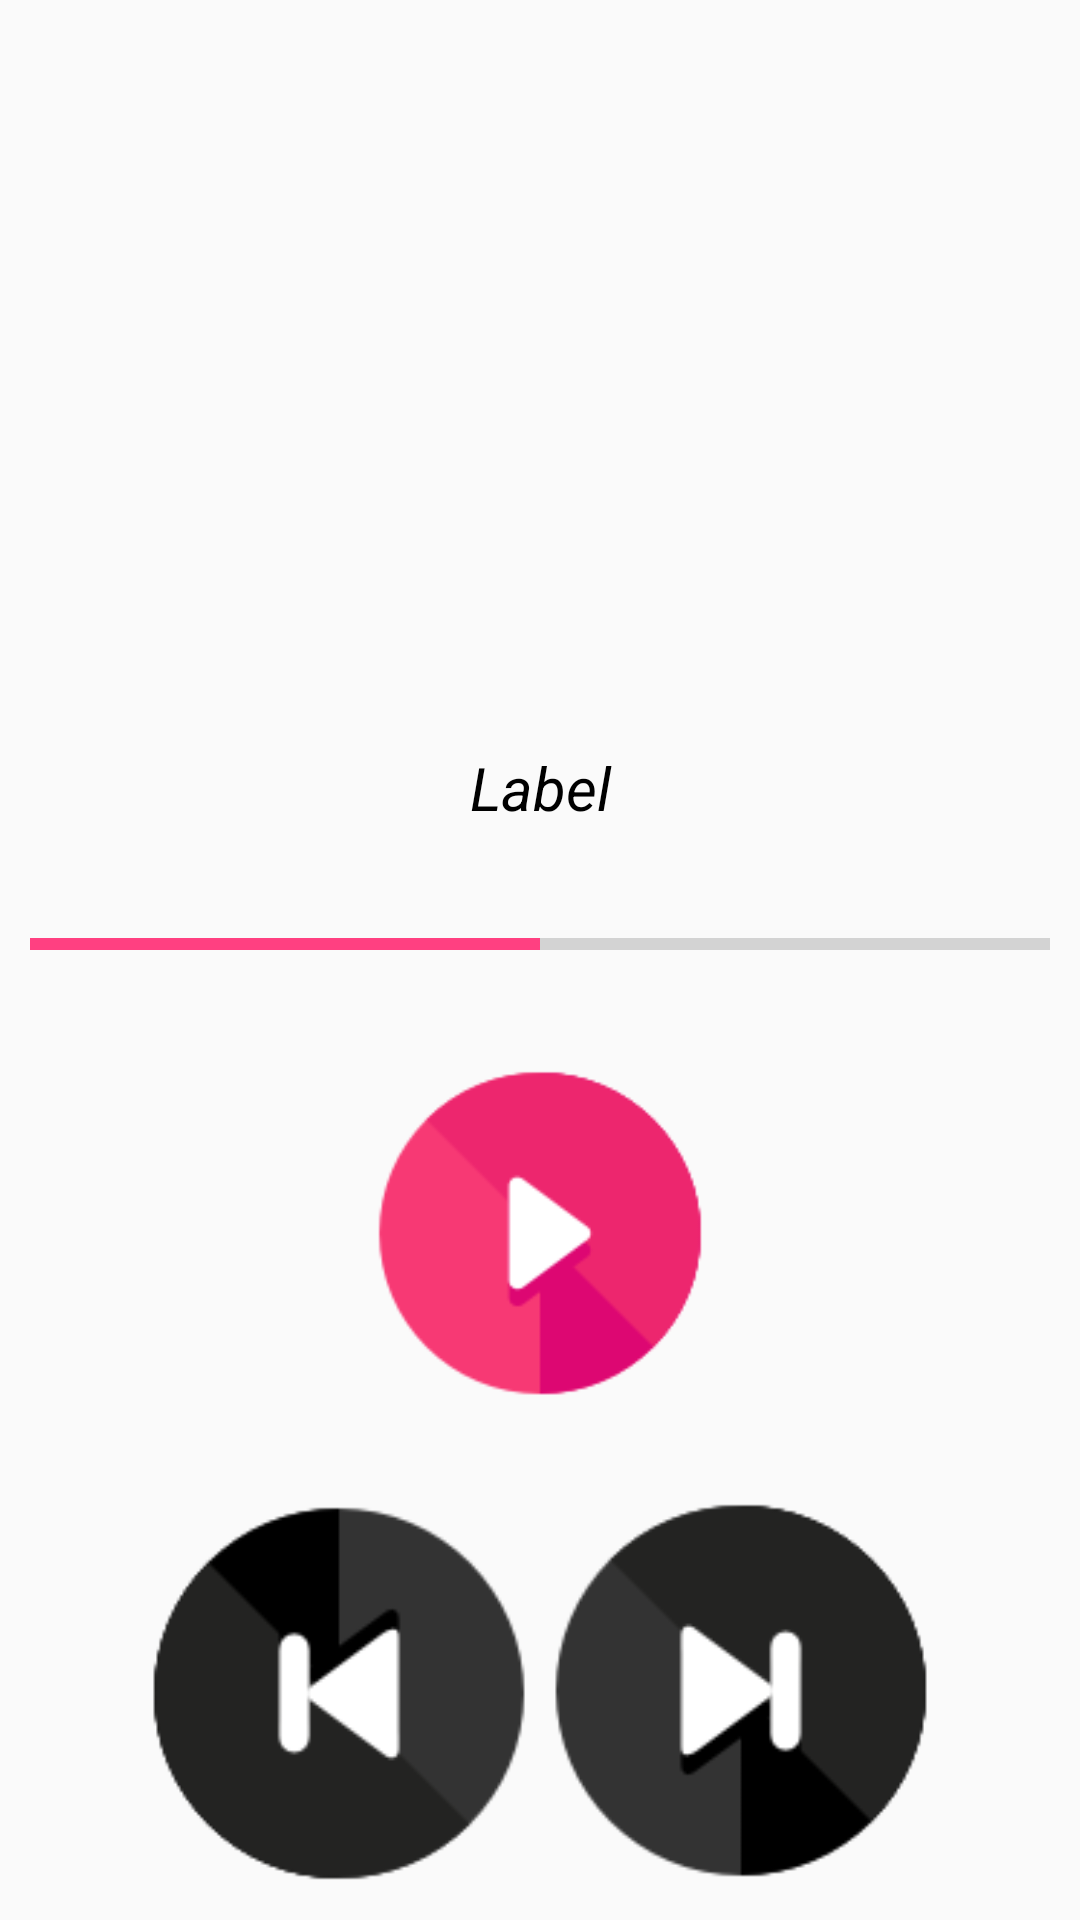

Android layout source for this screen:
<!-- AndroidManifest.xml: application theme AppTheme -->
<!-- res/layout/activity_song_screen.xml -->
<?xml version="1.0" encoding="utf-8"?>
<LinearLayout
    xmlns:android="http://schemas.android.com/apk/res/android"
    android:layout_width="match_parent"
    android:layout_height="match_parent"
    android:orientation="vertical"
    android:weightSum="10">

    <ImageView
        android:layout_width="match_parent"
        android:layout_height="0dp"
        android:layout_margin="10dp"
        android:layout_weight="4"
        android:src="@drawable/my_icon" />
    <TextView
        android:id="@+id/playing_title"
        android:layout_width="match_parent"
        android:layout_height="wrap_content"
        android:text="Label"
        android:textSize="20sp"
        android:gravity="center"
        android:shadowColor="@color/colorPrimaryDark"
        android:textColor="@color/black"
        android:textStyle="italic"
        />

    <ProgressBar
        android:id="@+id/songProgress"
        style="?android:attr/progressBarStyleHorizontal"
        android:layout_width="match_parent"
        android:layout_height="0dp"
        android:layout_margin="10dp"
        android:layout_weight="1"
        android:progress="50" />


    <ImageView
        android:layout_width="match_parent"
        android:layout_height="0dp"
        android:layout_gravity="center"
        android:layout_weight="2"
        android:src="@drawable/play" />

    <RelativeLayout
        android:layout_width="match_parent"
        android:layout_height="0dp"
        android:layout_gravity="bottom"
        android:layout_weight="3"
        android:paddingTop="20dp">

        <ImageView
            style="@style/movingButtons"
            android:layout_alignParentEnd="true"
            android:layout_alignParentRight="true"
            android:layout_marginEnd="35dp"
            android:layout_marginRight="35dp"
            android:src="@drawable/next" />


        <ImageView
            style="@style/movingButtons"
            android:layout_alignParentLeft="true"
            android:layout_alignParentStart="true"
            android:layout_marginLeft="35dp"
            android:layout_marginStart="35dp"
            android:src="@drawable/prev" />

    </RelativeLayout>


</LinearLayout>
<!-- resources referenced by this layout -->
<resources>
  <color name="black">#000000</color>
  <color name="colorPrimaryDark">	#DF4D62</color>
  <!-- drawable next: png bitmap (drawable, 6841 bytes) -->
  <!-- drawable play: png bitmap (drawable, 6455 bytes) -->
  <!-- drawable prev: png bitmap (drawable, 6793 bytes) -->
  <style name="movingButtons">
          <item name="android:layout_alignParentTop">true</item>
          <item name="android:layout_width">wrap_content</item>
          <item name="android:layout_height">match_parent</item>
          <item name="android:padding">10dp</item>
      </style>
  <style name="AppTheme" parent="Theme.AppCompat.Light.DarkActionBar">
          
          <item name="colorPrimary">@color/colorPrimaryDark</item>
          <item name="colorPrimaryDark">@color/colorPrimaryDark</item>
          <item name="colorAccent">@color/colorAccent</item>
      </style>
  <color name="colorAccent">#FF4081</color>
</resources>
